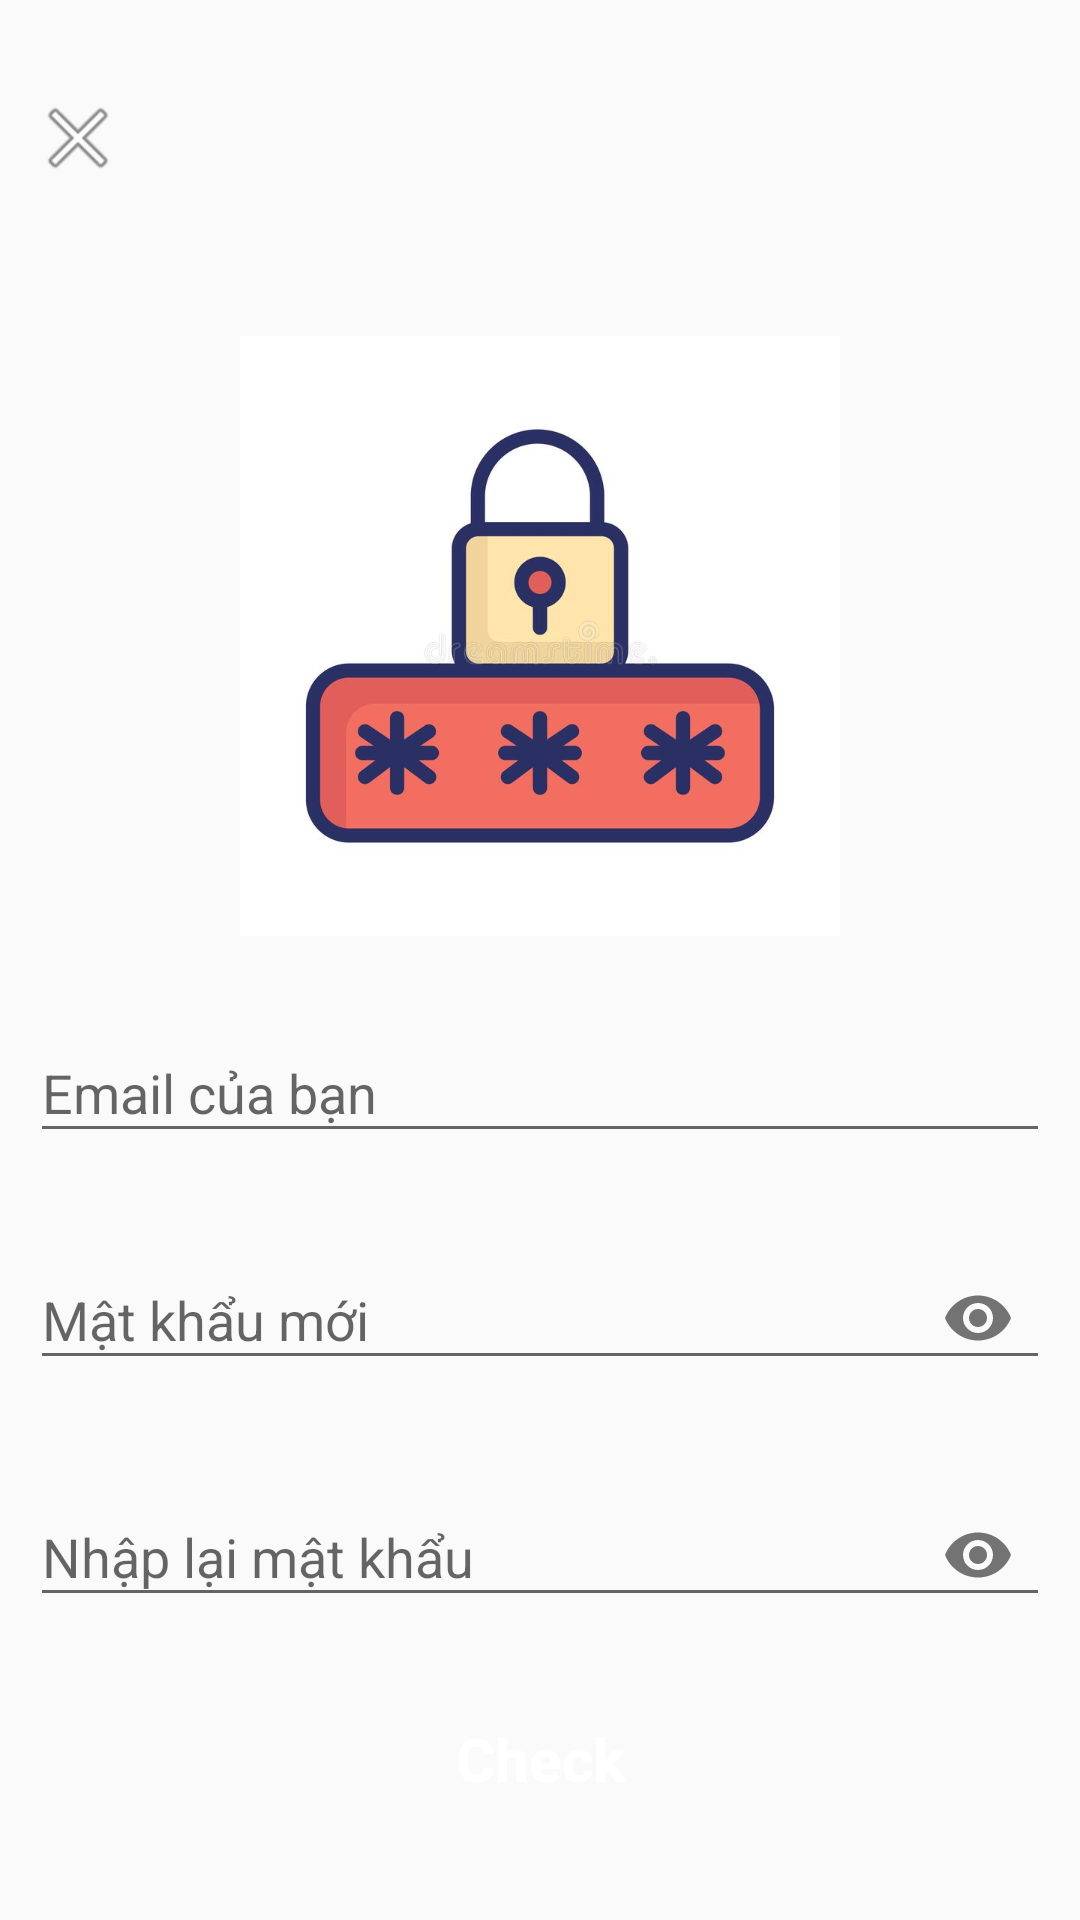

Reconstruct the res/layout file that produces this screen, plus the resources it refers to.
<!-- AndroidManifest.xml: application theme Theme.AppCompat.Light.NoActionBar -->
<!-- res/layout/fragment_forget.xml -->
<LinearLayout xmlns:android="http://schemas.android.com/apk/res/android"
    xmlns:app="http://schemas.android.com/apk/res-auto"
    xmlns:tools="http://schemas.android.com/tools"
    android:layout_width="match_parent"
    android:layout_height="match_parent"
    android:orientation="vertical"
    tools:context=".fragment.ForgetFragment">

    <ImageView
        android:id="@+id/thoat4"
        android:layout_width="wrap_content"
        android:layout_height="wrap_content"
        android:layout_alignParentLeft="true"
        android:layout_alignParentTop="true"
        android:layout_marginLeft="10dp"
        android:layout_marginTop="30dp"
        android:src="@android:drawable/ic_menu_close_clear_cancel" />

    <ImageView
        android:layout_width="200dp"
        android:layout_height="200dp"
        android:layout_gravity="center"
        android:layout_marginTop="50dp"
        android:layout_marginBottom="20dp"
        android:src="@drawable/pass_item" />

    <com.google.android.material.textfield.TextInputLayout
        android:layout_width="match_parent"
        android:layout_height="wrap_content"
        android:layout_marginBottom="20dp">

        <com.google.android.material.textfield.TextInputEditText
            android:layout_marginRight="10dp"
            android:layout_marginLeft="10dp"
            android:id="@+id/emailForget"
            android:layout_width="match_parent"
            android:layout_height="wrap_content"
            android:hint="Email của bạn"
            android:inputType="textEmailAddress"
            android:maxLines="1" />
    </com.google.android.material.textfield.TextInputLayout>

    <com.google.android.material.textfield.TextInputLayout
        android:id="@+id/passNewForgetLayout"
        android:layout_width="match_parent"
        android:layout_height="wrap_content"
        android:layout_marginBottom="20dp"
        android:layout_marginRight="10dp"
        android:layout_marginLeft="10dp"
        app:passwordToggleEnabled="true">

        <com.google.android.material.textfield.TextInputEditText
            android:id="@+id/passNewForget"
            android:layout_width="match_parent"
            android:layout_height="wrap_content"
            android:hint="Mật khẩu mới"
            android:inputType="textPassword"
            android:maxLines="1" />
    </com.google.android.material.textfield.TextInputLayout>

    <com.google.android.material.textfield.TextInputLayout
        android:id="@+id/rePassForgetLayout"
        android:layout_width="match_parent"
        android:layout_height="wrap_content"
        android:layout_marginBottom="20dp"
        android:layout_marginRight="10dp"
        android:layout_marginLeft="10dp"
        app:passwordToggleEnabled="true">

        <com.google.android.material.textfield.TextInputEditText
            android:id="@+id/rePassForget"
            android:layout_width="match_parent"
            android:layout_height="wrap_content"
            android:hint="Nhập lại mật khẩu"
            android:inputType="textPassword"
            android:maxLines="1" />
    </com.google.android.material.textfield.TextInputLayout>

        <Button
        android:textColor="@color/white"
            android:textStyle="bold"

            android:id="@+id/btn_saveForget"
            android:layout_width="wrap_content"
            android:layout_height="wrap_content"
            android:background="@drawable/login_button_bk"
            android:text="Check"
            android:textAllCaps="false"
            android:textSize="20dp"
            android:paddingHorizontal="5dp"
            android:layout_gravity="center"/>


</LinearLayout>
<!-- resources referenced by this layout -->
<resources>
  <color name="white">#FFFFFFFF</color>
  <!-- drawable pass_item: png bitmap (drawable, 173589 bytes) -->
</resources>
